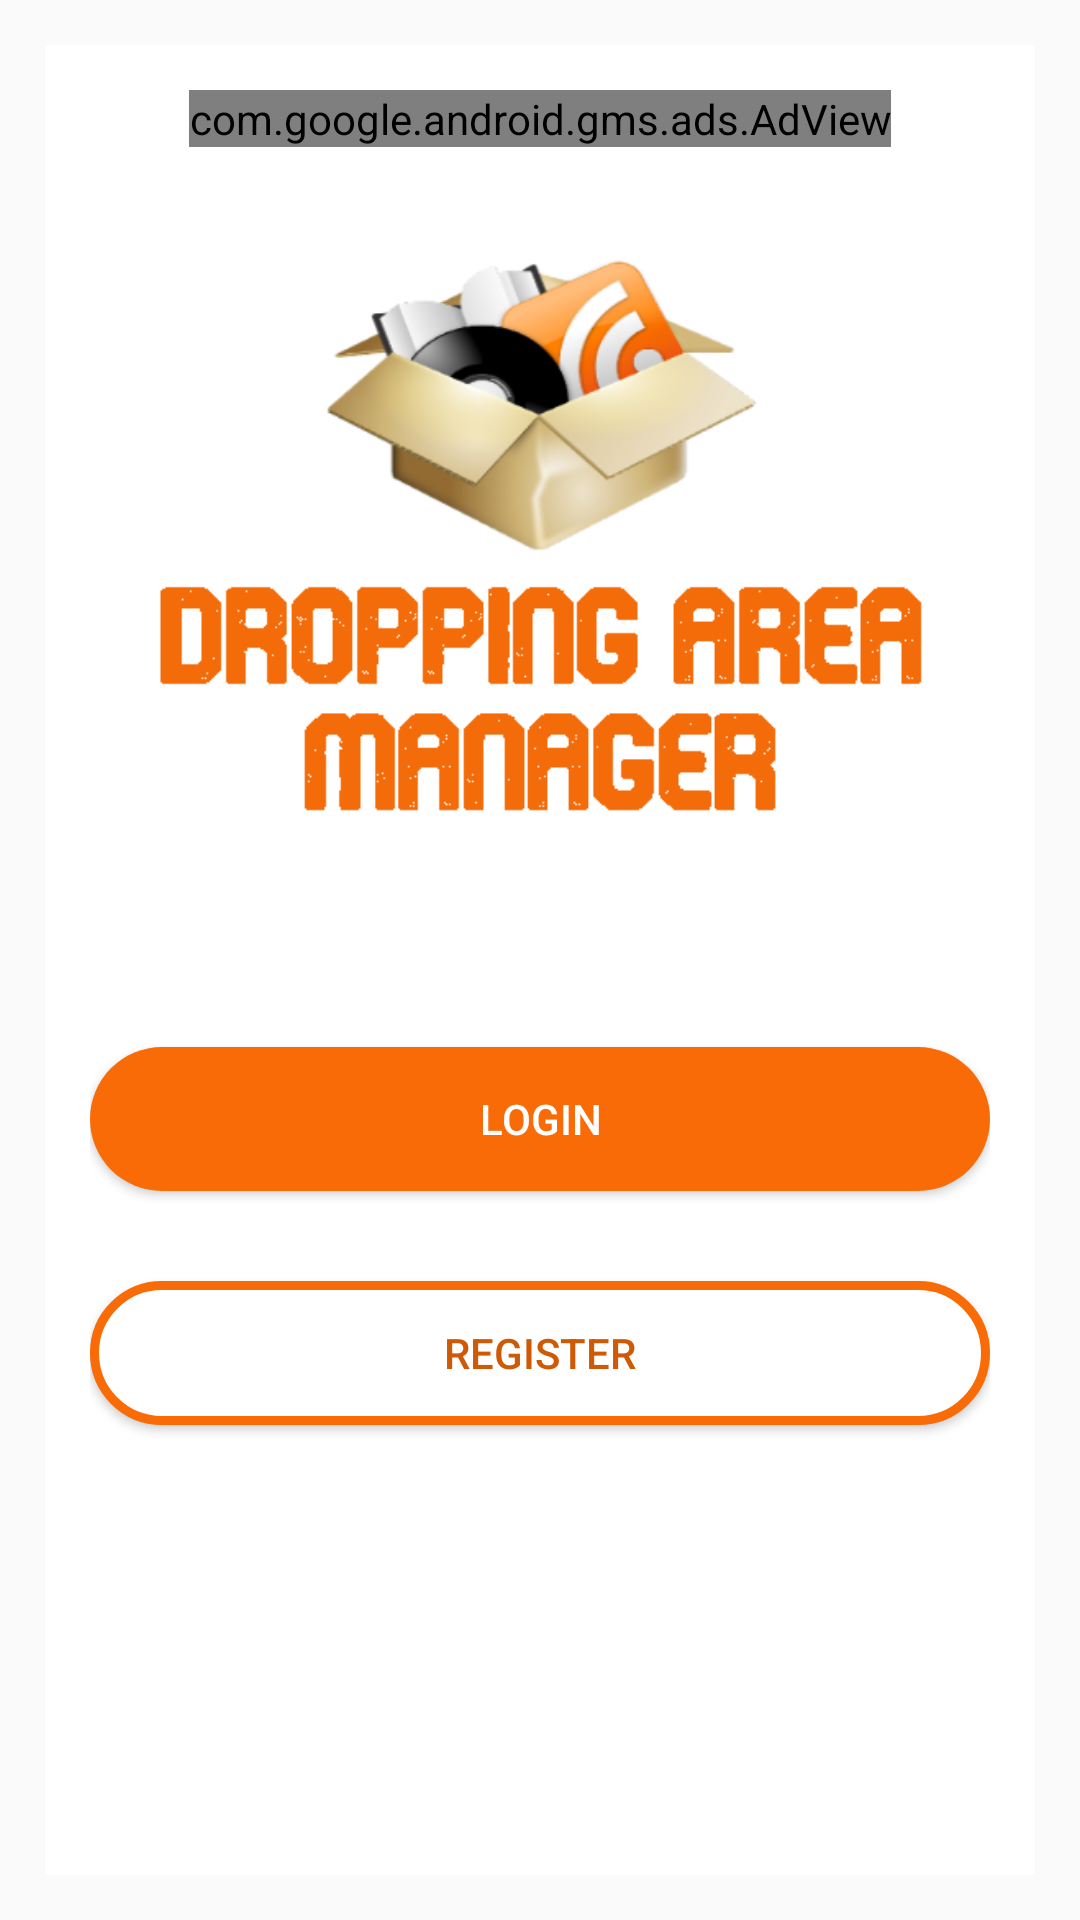

The Android layout XML behind this screen, and the referenced resources:
<!-- AndroidManifest.xml: application theme Theme.DroppingAreaManager -->
<!-- res/layout/activity_main.xml -->
<?xml version="1.0" encoding="utf-8"?>
<androidx.constraintlayout.widget.ConstraintLayout xmlns:android="http://schemas.android.com/apk/res/android"
    xmlns:app="http://schemas.android.com/apk/res-auto"
    xmlns:tools="http://schemas.android.com/tools"
    android:layout_width="match_parent"
    android:layout_height="match_parent"
    tools:context=".MainActivity">

    <androidx.constraintlayout.widget.ConstraintLayout
        android:layout_width="match_parent"
        android:layout_height="match_parent"
        android:layout_margin="15dp"
        android:background="@color/white"
        android:padding="15dp"
        app:layout_constraintBottom_toBottomOf="parent"
        app:layout_constraintEnd_toEndOf="parent"
        app:layout_constraintHorizontal_bias="0.551"
        app:layout_constraintStart_toStartOf="parent"
        app:layout_constraintTop_toTopOf="parent"
        app:layout_constraintVertical_bias="0.0">
        <com.google.android.gms.ads.AdView
            android:id="@+id/adView"
            android:layout_width="wrap_content"
            android:layout_height="wrap_content"
            android:layout_alignParentBottom="true"
            android:layout_centerHorizontal="true"
            app:adSize="BANNER"
            app:adUnitId="ca-app-pub-3940256099942544/6300978111"
            app:layout_constraintEnd_toEndOf="parent"
            app:layout_constraintStart_toStartOf="parent"
            app:layout_constraintTop_toTopOf="parent" />

        
        
        
        
        
        
        
        
        
        
        

        <ImageView
            android:id="@+id/imageView_logo"
            android:layout_width="wrap_content"
            android:layout_height="300dp"
            android:layout_centerHorizontal="true"
            android:maxWidth="180dp"
            app:layout_constraintEnd_toEndOf="parent"
            app:layout_constraintStart_toStartOf="parent"
            app:layout_constraintTop_toBottomOf="@+id/adView"
            app:srcCompat="@drawable/logo2" />

        <Button
            android:id="@+id/button_login1"
            android:layout_width="0dp"
            android:layout_height="wrap_content"
            android:layout_alignParentStart="true"
            android:background="@drawable/rounded"
            android:text="LOGIN"
            android:textColor="@color/white"
            app:layout_constraintEnd_toEndOf="parent"
            app:layout_constraintStart_toStartOf="parent"
            app:layout_constraintTop_toBottomOf="@+id/imageView_logo" />

        <Button
            android:id="@+id/button_register1"
            android:layout_width="0dp"
            android:layout_height="wrap_content"
            android:layout_below="@+id/button_login1"
            android:layout_alignStart="@+id/button_login1"
            android:layout_alignEnd="@+id/button_login1"
            android:layout_marginTop="30dp"
            android:background="@drawable/rounded2"
            android:text="Register"
            android:textColor="@color/dark_orange"
            app:layout_constraintEnd_toEndOf="@+id/button_login1"
            app:layout_constraintStart_toStartOf="@+id/button_login1"
            app:layout_constraintTop_toBottomOf="@+id/button_login1" />


    </androidx.constraintlayout.widget.ConstraintLayout>

</androidx.constraintlayout.widget.ConstraintLayout>
<!-- resources referenced by this layout -->
<resources>
  <color name="dark_orange">#CF5A06</color>
  <color name="white">#FFFFFFFF</color>
  <!-- drawable logo2: png bitmap (drawable, 71424 bytes) -->
  <!-- drawable rounded (drawable) -->
  <?xml version="1.0" encoding="utf-8"?>
  <shape xmlns:android="http://schemas.android.com/apk/res/android">
      <corners  android:radius="50dp"/>
      <solid android:color="@color/orange" />
      <item android:color="@color/orange"/>
  </shape>
  <!-- drawable rounded2 (drawable) -->
  <?xml version="1.0" encoding="utf-8"?>
  <shape xmlns:android="http://schemas.android.com/apk/res/android">
      <corners  android:radius="50dp"/>
      <solid android:color="@color/white" />
      <stroke android:width="3dp" android:color="@color/orange"/>
  </shape>
  <style name="Theme.DroppingAreaManager" parent="Theme.AppCompat.Light">
          
          <item name="colorPrimary">@color/orange</item>
          <item name="colorPrimaryDark">@color/dark_orange</item>
          <item name="colorAccent">@color/green</item>
          <item name="windowActionBar">false</item>
          <item name="windowNoTitle">true</item>
          
      </style>
  <color name="orange">#F86B06</color>
  <color name="green">#06A806</color>
</resources>
